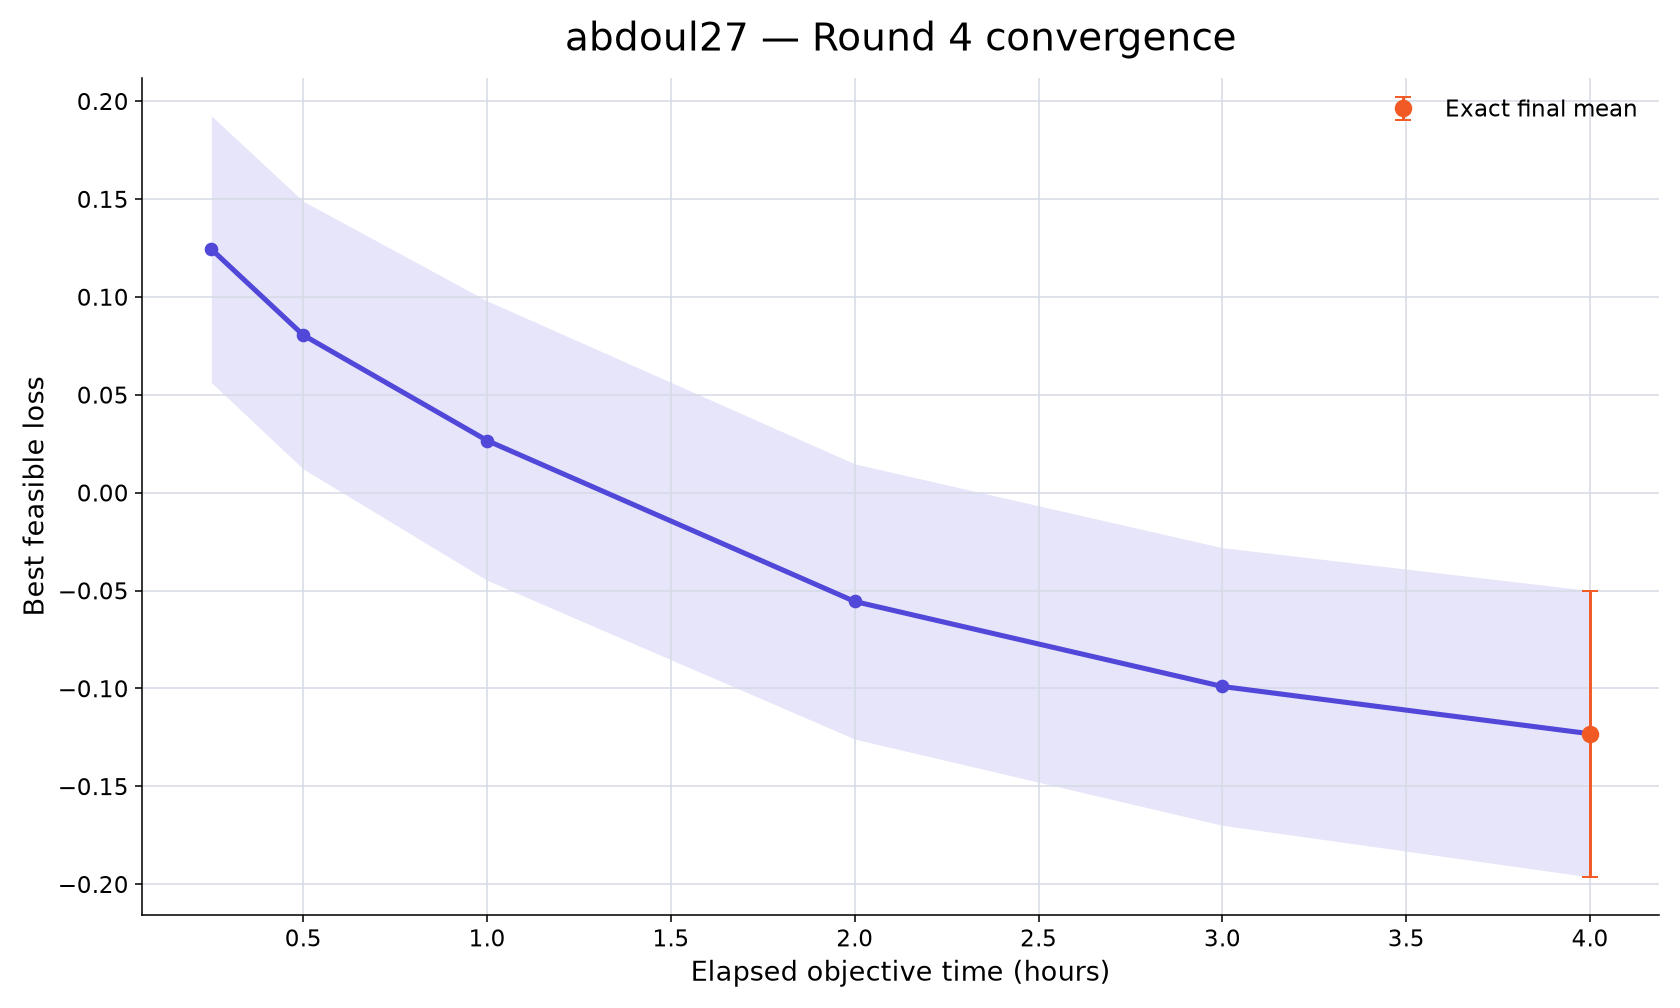

The data file committed next to this chart (first rows):
rank, participant_id, elapsed_minutes, runs_with_value, mean_best_feasible_loss, std_best_feasible_loss, sem_best_feasible_loss, median_best_feasible_loss, minimum_best_feasible_loss, maximum_best_feasible_loss, exact_run_count, conservative_upper_bound_run_count, missing_run_count
20, abdoul27, 15, 10, 0.1244, 0.2154, 0.06812, 0.07886, -0.2395, 0.4378, 0, 10, 0
20, abdoul27, 30, 10, 0.08048, 0.2162, 0.06838, 0.01244, -0.2804, 0.3685, 0, 10, 0
20, abdoul27, 60, 10, 0.02661, 0.2257, 0.07137, -0.0354, -0.3421, 0.3156, 0, 10, 0
20, abdoul27, 120, 10, -0.05561, 0.2223, 0.07029, -0.08173, -0.3609, 0.2948, 0, 10, 0
20, abdoul27, 180, 10, -0.09903, 0.2242, 0.07091, -0.1293, -0.3644, 0.2861, 0, 10, 0
20, abdoul27, 240, 10, -0.1232, 0.2314, 0.07317, -0.1602, -0.3725, 0.2753, 10, 0, 0
